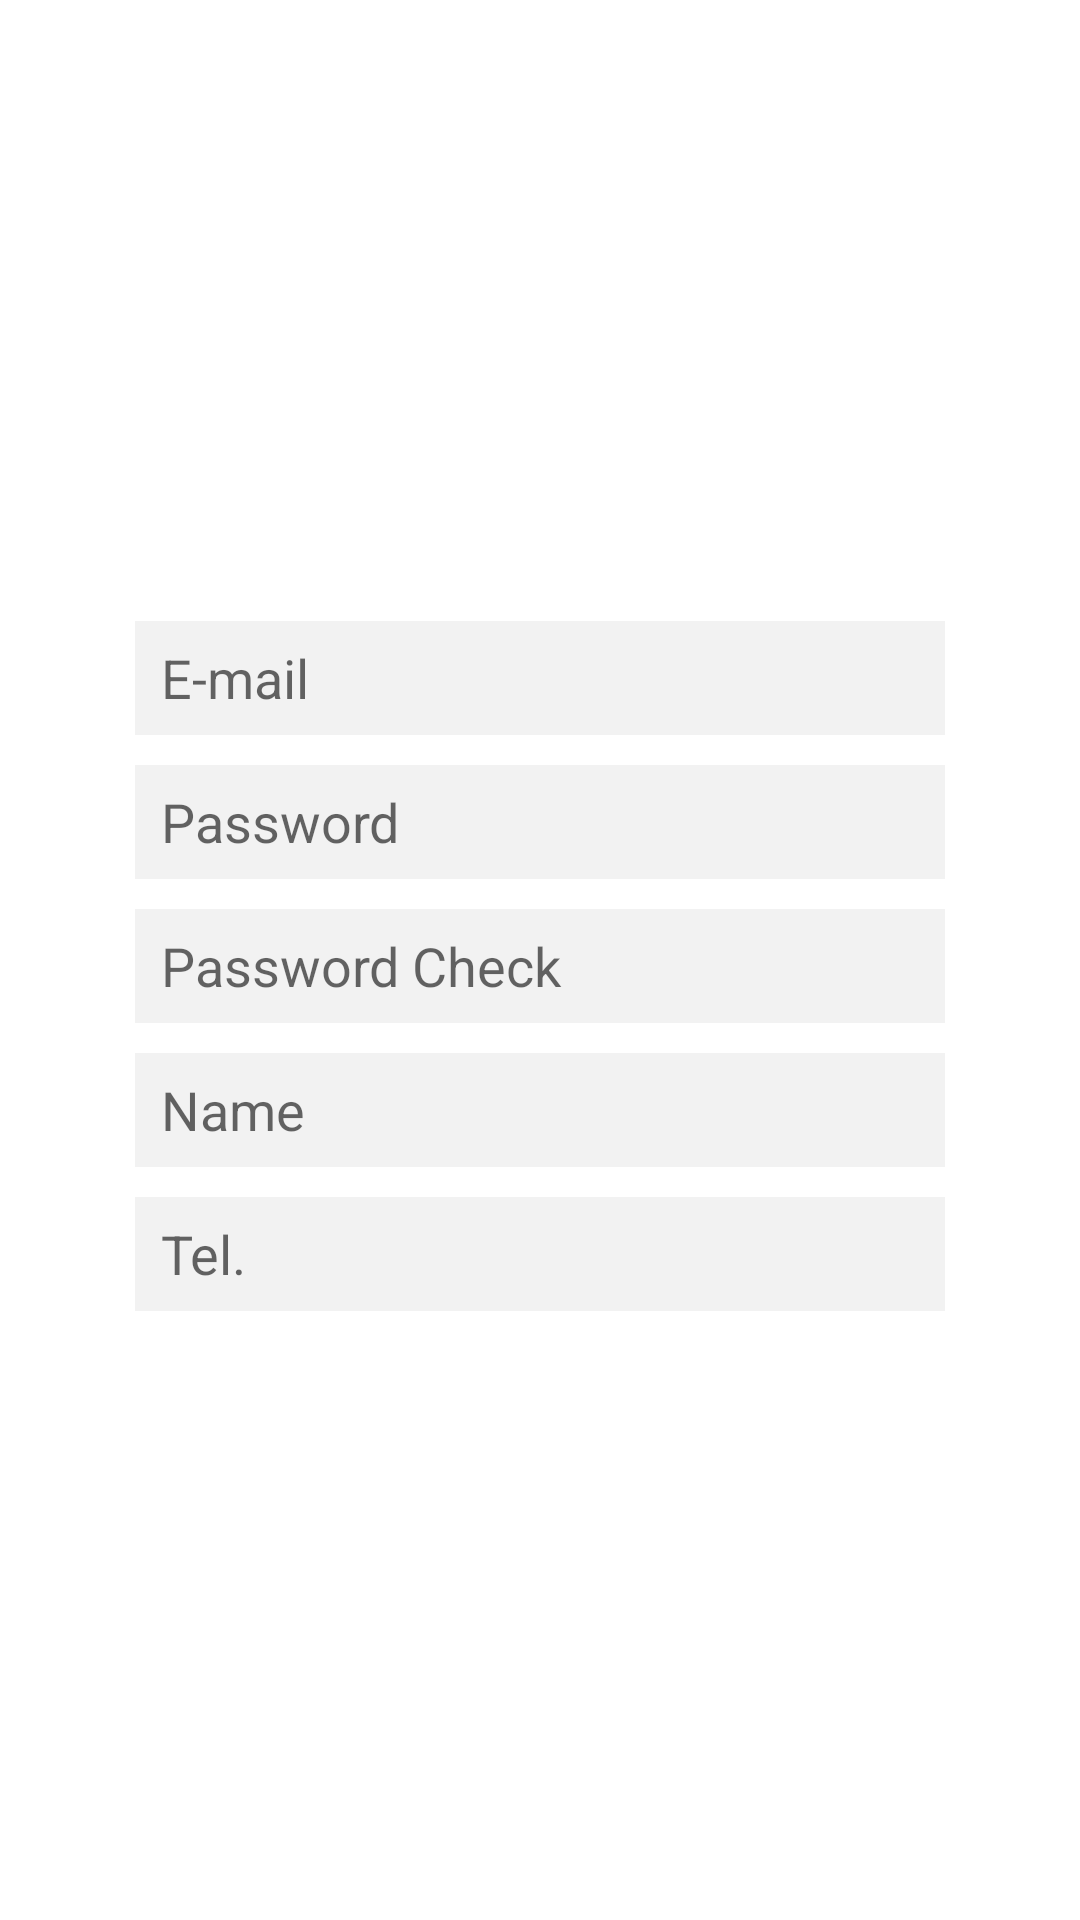

Produce the Android XML layout that renders to this screen, including the resource entries it uses.
<!-- AndroidManifest.xml: application theme AppTheme -->
<!-- res/layout/activity_d_reg.xml -->
<?xml version="1.0" encoding="utf-8"?>
<androidx.constraintlayout.widget.ConstraintLayout xmlns:android="http://schemas.android.com/apk/res/android"
    xmlns:app="http://schemas.android.com/apk/res-auto"
    xmlns:tools="http://schemas.android.com/tools"
    android:layout_width="match_parent"
    android:layout_height="match_parent"
    android:background="#FFFFFF"
    android:backgroundTint="#FFFFFF"
    tools:context=".DRegActivity">

    <LinearLayout
        android:layout_width="match_parent"
        android:layout_height="wrap_content"
        android:layout_marginBottom="106dp"
        android:gravity="center_horizontal"
        android:orientation="vertical"
        app:layout_constraintBottom_toBottomOf="parent"
        app:layout_constraintEnd_toEndOf="parent"
        app:layout_constraintHorizontal_bias="0.0"
        app:layout_constraintStart_toStartOf="parent"
        app:layout_constraintTop_toTopOf="parent"
        app:layout_constraintVertical_bias="0.0">

        <ImageView
            android:layout_width="275dp"
            android:layout_height="47dp"
            android:layout_gravity="center_horizontal"
            android:layout_marginTop="120dp"
            app:srcCompat="@drawable/doctor_logo" />


        <EditText
            android:id="@+id/email_D"
            android:layout_width="270dp"
            android:layout_height="38dp"
            android:layout_marginTop="40dp"
            android:background="#F2F2F2"
            android:ems="10"
            android:hint="  E-mail"
            android:inputType="textEmailAddress"
            app:layout_constraintBottom_toTopOf="@id/password_D"
            app:layout_constraintEnd_toEndOf="parent"
            app:layout_constraintHorizontal_bias="0.0"
            app:layout_constraintStart_toStartOf="parent"
            app:layout_constraintTop_toTopOf="parent" />

        <EditText
            android:id="@+id/password_D"
            android:layout_width="270dp"
            android:layout_height="38dp"
            android:layout_marginTop="10dp"
            android:background="#F2F2F2"
            android:ems="10"
            android:hint="  Password"
            android:inputType="textPassword"
            app:layout_constraintBottom_toTopOf="@id/passwordCheck_D"
            app:layout_constraintEnd_toEndOf="parent"
            app:layout_constraintHorizontal_bias="0.0"
            app:layout_constraintStart_toStartOf="parent"
            app:layout_constraintTop_toBottomOf="@+id/email_D" />

        <EditText
            android:id="@+id/passwordCheck_D"
            android:layout_width="270dp"
            android:layout_height="38dp"
            android:layout_marginTop="10dp"
            android:background="#F2F2F2"
            android:ems="10"
            android:hint="  Password Check"
            android:inputType="textPassword"
            app:layout_constraintBottom_toBottomOf="parent"
            app:layout_constraintEnd_toEndOf="parent"
            app:layout_constraintHorizontal_bias="1.0"
            app:layout_constraintStart_toStartOf="parent"
            app:layout_constraintTop_toBottomOf="@+id/password_D" />

        <EditText
            android:id="@+id/name_D"
            android:layout_width="270dp"
            android:layout_height="38dp"
            android:layout_marginTop="10dp"
            android:background="#F2F2F2"
            android:ems="10"
            android:hint="  Name"
            app:layout_constraintBottom_toTopOf="@+id/email_D"
            app:layout_constraintEnd_toEndOf="parent"
            app:layout_constraintStart_toStartOf="parent"
            app:layout_constraintTop_toTopOf="parent" />


        <EditText
            android:id="@+id/phone_D"
            android:layout_width="270dp"
            android:layout_height="38dp"
            android:layout_marginTop="10dp"
            android:background="#F2F2F2"
            android:ems="10"
            android:hint="  Tel."
            android:inputType="phone"
            app:layout_constraintBottom_toTopOf="@+id/password_D"
            app:layout_constraintEnd_toEndOf="parent"
            app:layout_constraintStart_toStartOf="parent"
            app:layout_constraintTop_toBottomOf="@+id/email_D" />


        <ImageButton
            android:id="@+id/next_step"
            android:layout_width="wrap_content"
            android:layout_height="wrap_content"
            android:layout_gravity="center_horizontal"
            android:layout_marginTop="30dp"
            android:backgroundTint="#00FFFFFF"
            android:src="@drawable/next_step_button"
            app:layout_constraintBottom_toBottomOf="parent"
            app:layout_constraintEnd_toEndOf="parent" />


    </LinearLayout>


</androidx.constraintlayout.widget.ConstraintLayout>
<!-- resources referenced by this layout -->
<resources>
  <style name="AppTheme" parent="Theme.AppCompat.Light.DarkActionBar">
          
          <item name="colorPrimary">@color/colorPrimary</item>
          <item name="colorPrimaryDark">@color/colorPrimaryDark</item>
          <item name="colorAccent">@color/colorAccent</item>
  
          
          <item name="windowActionBar">false</item>
          <item name="windowNoTitle">true</item>
  
  
      </style>
  <!-- not gathered from this repository: default colours our renderer supplied (Android Studio template values) -->
  <color name="colorPrimary">#FF6200EE</color>
  <color name="colorPrimaryDark">#FF3700B3</color>
  <color name="colorAccent">#FF03DAC5</color>
</resources>
